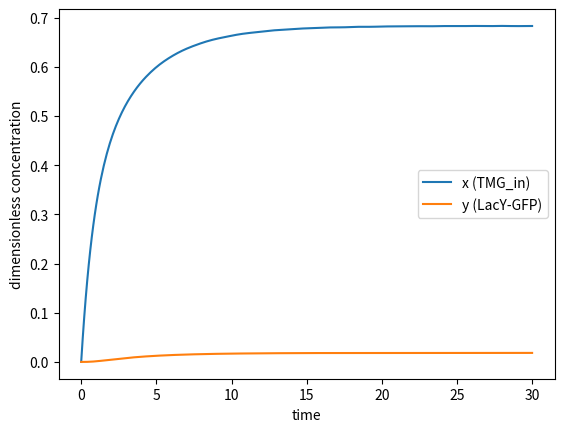

Here is the Python script that generated this plot:
import matplotlib.pyplot as plt
import numpy as np
from scipy.integrate import solve_ivp

def ozbudak_model( t , init , *param ):
    x = init[ 0 ]
    y = init[ 1 ]

    [ alpha , beta , rho , x_out ] = param
    
    dxdt = -x + (alpha * x_out) + (beta * y)
    dydt = x**2 / (rho + x**2) - y
    
    return [ dxdt , dydt ] 


init = [ 0 , 0 ]
t_span = [ 0 , 30 ]
t_eval = np.linspace( t_span[0] , t_span[1] , 300 )

alpha = 0.1
beta = 10
rho = 25
x_out = 5

param = [ alpha , beta , rho , x_out ]

solution = solve_ivp( ozbudak_model, t_span, init , t_eval=t_eval , method='RK45', args=param )

TMG = solution.y[0]
LacY = solution.y[1]

plt.plot( solution.t , TMG , label='x (TMG_in)' )
plt.plot( solution.t , LacY , label='y (LacY-GFP)' )
plt.xlabel( 'time' )
plt.ylabel( 'dimensionless concentration' )
plt.legend()
plt.savefig( 'ozbudak.png' , dpi=150 )
plt.show()
